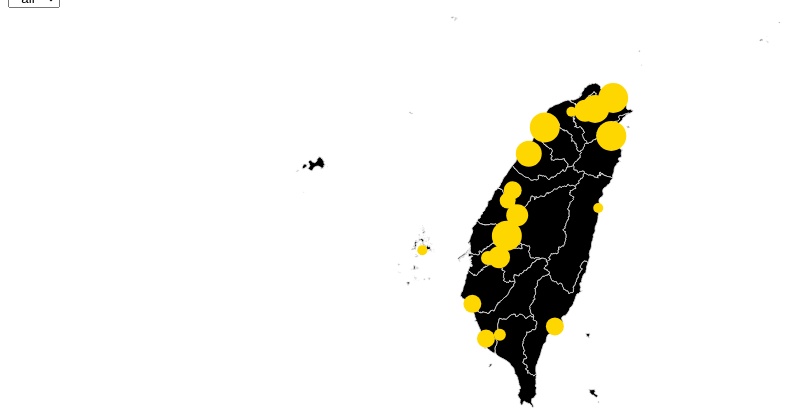
D3 v3 page, settled after 480 driven frames (8 s of simulated time); the page loaded 2 data file(s).


        var projection;
        var DataSet;
        var mapDataSet2;
        //1.地理資料檔: GeoJSON or TopoJSON
        var data2;
        d3.csv("zip_address.csv", function(DataSet) {
            //            console.log(DataSet);
            d3.json("tw-map-topo.json", function(mapDataSet) {
                //                console.log(mapDataSet);
                data2 = DataSet;
                allDataSet = DataSet.filter(function(d) {
                    if (d.year == "all") {
                        return true;
                    } else {
                        return false;
                    }

                })


                mapDataSet2 = mapDataSet;
                bind(mapDataSet, allDataSet);
                render();

            })




        });

        //        d3.json("DengueLast12.Geo.json", function(DataSet) {
        //            //        d3.json("world-map-geo.json", function(mapDataSet) {
        //            d3.json("tw-map-topo.json", function(mapDataSet) {
        //                console.log(mapDataSet);
        //
        //                bind(mapDataSet, DataSet);
        //                render();
        //
        //            })
        //        })


        function render() {
            //從這裡開始修改
            var fScale = d3.scale.category20();
            var tmp_color;

            d3.selectAll("path")
                .attr({
                    fill: function(d, i) {
                        return "black"
                    }
                })
            d3.selectAll("circle").attr({
                cx: function(d) {
                    //                    return projection([+d["最小統計區中心點X"], +d["最小統計區中心點Y"]])[0]
                    return projection([+d.longitude, +d.latitude])[0]
                },
                cy: function(d) {
                    //                    return projection([+d["最小統計區中心點X"], +d["最小統計區中心點Y"]])[1]
                    return projection([+d.longitude, +d.latitude])[1]
                },
                r: function(d) {
                    return d.painIndex;
                },
                fill: "gold"
            })

        }


        function bind(topoRoot, DataSet) {

            // 2.地理投影器: 設定投影方式(麥卡托)、定位點([經度,緯度])、縮放(scale)
            //projection = d3.geo.mercator().center([121, 24]).scale(5000);
            projection = d3.geo.mercator().center([120.3440, 23.47292]).scale(5000);
            //            console.log(projection([120.3, 22.7]))



            // 3.路徑產生器: d3.geo.path()
            var path = d3.geo.path().projection(projection);

            // 4.地理資料檔: 使用topojson.js載入地理資料 
            var geoRoot = topojson.feature(topoRoot, topoRoot.objects["COUNTY_MOI_1060525"]);

            // 綁定path與載入的地理資料(features:每一地理區劃)
            var selection = d3.select("svg").selectAll("path").data(geoRoot.features);

            selection.enter().append("path").classed("map-boundary", true).attr("d", path);
            selection.exit().remove();

            var selection_c = d3.select("svg").selectAll("circle").data(DataSet);
            selection_c.enter().append("circle");
            selection_c.exit().remove();


        }

    

        var select = d3.select("body select").on('change', onchange);
        //        select.onchange(onchange());

        //        onchange();

        function onchange() {
            selectValue = d3.select('body select').property('value')
                //            d3.select('body') // .append('p') // .text(selectValue + ' is the last selected option.')
                //            console.log("data2");
                //            console.log(data2);
            console.log("selectValue = " + selectValue);
            var data3 = data2.filter(function(d) {
                if (d.year == selectValue) {
                    return true;
                } else {
                    return false;
                }
            });
            //            console.log(data3);
            bind(mapDataSet2, data3);
            render();


            //            console.log(d3.select("svg").data(dat));
        };

    

### data: zip_address.csv
, year, zip_name, isGovernmentAddress, zip_code, latitude, longitude, painIndex
7, all, 臺北市信義區, Y, 110, 25.03, 121.6, 14
15, all, 基隆市中正區, Y, 202, 25.14, 121.8, 15
26, all, 新北市板橋區, Y, 220, 25.01, 121.5, 11
53, all, 宜蘭縣宜蘭市, Y, 260, 24.75, 121.8, 15
66, all, 新竹市北區, Y, 300, 24.82, 120.9, 7
69, all, 新竹縣竹北市, Y, 302, 24.84, 121, 15
88, all, 桃園市桃園區, Y, 330, 25, 121.3, 5
103, all, 苗栗縣苗栗市, Y, 360, 24.56, 120.8, 13
119, all, 臺中市西屯區, Y, 407, 24.18, 120.6, 9
142, all, 彰化縣彰化市, Y, 500, 24.08, 120.6, 8
168, all, 南投縣南投市, Y, 540, 23.92, 120.7, 11
182, all, 嘉義市東區, Y, 600, 23.48, 120.5, 11
191, all, 嘉義縣太保市, Y, 612, 23.47, 120.3, 7
210, all, 雲林縣斗六市, Y, 640, 23.71, 120.6, 15
225, all, 臺南市安平區, Y, 708, 22.99, 120.2, 9
260, all, 高雄市苓雅區, Y, 802, 22.62, 120.3, 9
298, all, 澎湖縣馬公市, Y, 880, 23.56, 119.6, 5
310, all, 屏東縣屏東市, Y, 900, 22.66, 120.5, 6
343, all, 臺東縣臺東市, Y, 950, 22.75, 121.1, 9
359, all, 花蓮縣花蓮市, Y, 970, 24, 121.6, 5
71, 2017, 臺北市信義區, Y, 110, 25.03, 121.6, 14
151, 2017, 基隆市中正區, Y, 202, 25.14, 121.8, 11
261, 2017, 新北市板橋區, Y, 220, 25.01, 121.5, 12
531, 2017, 宜蘭縣宜蘭市, Y, 260, 24.75, 121.8, 12
661, 2017, 新竹市北區, Y, 300, 24.82, 120.9, 15
691, 2017, 新竹縣竹北市, Y, 302, 24.84, 121, 11
881, 2017, 桃園市桃園區, Y, 330, 25, 121.3, 13
1031, 2017, 苗栗縣苗栗市, Y, 360, 24.56, 120.8, 10
1191, 2017, 臺中市西屯區, Y, 407, 24.18, 120.6, 5
1421, 2017, 彰化縣彰化市, Y, 500, 24.08, 120.6, 5
1681, 2017, 南投縣南投市, Y, 540, 23.92, 120.7, 11
1821, 2017, 嘉義市東區, Y, 600, 23.48, 120.5, 14
1911, 2017, 嘉義縣太保市, Y, 612, 23.47, 120.3, 10
2101, 2017, 雲林縣斗六市, Y, 640, 23.71, 120.6, 15
2251, 2017, 臺南市安平區, Y, 708, 22.99, 120.2, 7
2601, 2017, 高雄市苓雅區, Y, 802, 22.62, 120.3, 14
2981, 2017, 澎湖縣馬公市, Y, 880, 23.56, 119.6, 14
3101, 2017, 屏東縣屏東市, Y, 900, 22.66, 120.5, 7
3431, 2017, 臺東縣臺東市, Y, 950, 22.75, 121.1, 15
3591, 2017, 花蓮縣花蓮市, Y, 970, 24, 121.6, 6
72, 2016, 臺北市信義區, Y, 110, 25.03, 121.6, 11
152, 2016, 基隆市中正區, Y, 202, 25.14, 121.8, 8
262, 2016, 新北市板橋區, Y, 220, 25.01, 121.5, 13
532, 2016, 宜蘭縣宜蘭市, Y, 260, 24.75, 121.8, 14
662, 2016, 新竹市北區, Y, 300, 24.82, 120.9, 15
692, 2016, 新竹縣竹北市, Y, 302, 24.84, 121, 13
882, 2016, 桃園市桃園區, Y, 330, 25, 121.3, 14
1032, 2016, 苗栗縣苗栗市, Y, 360, 24.56, 120.8, 15
1192, 2016, 臺中市西屯區, Y, 407, 24.18, 120.6, 13
1422, 2016, 彰化縣彰化市, Y, 500, 24.08, 120.6, 14
1682, 2016, 南投縣南投市, Y, 540, 23.92, 120.7, 11
1822, 2016, 嘉義市東區, Y, 600, 23.48, 120.5, 8
1912, 2016, 嘉義縣太保市, Y, 612, 23.47, 120.3, 13
2102, 2016, 雲林縣斗六市, Y, 640, 23.71, 120.6, 12
2252, 2016, 臺南市安平區, Y, 708, 22.99, 120.2, 8
2602, 2016, 高雄市苓雅區, Y, 802, 22.62, 120.3, 6
2982, 2016, 澎湖縣馬公市, Y, 880, 23.56, 119.6, 9
3102, 2016, 屏東縣屏東市, Y, 900, 22.66, 120.5, 6
3432, 2016, 臺東縣臺東市, Y, 950, 22.75, 121.1, 7
3592, 2016, 花蓮縣花蓮市, Y, 970, 24, 121.6, 11
... 40 more rows

### data: tw-map-topo.json
{
 "type": "Topology",
 "arcs": [
  [
   [
    98676,
    223060
   ],
   [
    -26,
    -74
   ],
   [
    28,
    -59
   ],
   [
    17,
    -8
   ],
   [
    -28,
    -64
   ],
   [
    -34,
    11
   ],
   [
    -62,
    -65
   ],
   [
    -43,
    -35
   ],
   "... 10 more items"
  ],
  [
   [
    100035,
    224381
   ],
   [
    33,
    -22
   ],
   [
    -74,
    -16
   ],
   [
    -32,
    14
   ],
   [
    50,
    49
   ],
   [
    23,
    -25
   ]
  ],
  [
   [
    99788,
    224393
   ],
   [
    29,
    15
   ],
   [
    43,
    -13
   ],
   [
    20,
    -44
   ],
   [
    27,
    4
   ],
   [
    31,
    -40
   ],
   [
    -6,
    -22
   ],
   [
    65,
    -2
   ],
   "... 89 more items"
  ],
  [
   [
    98803,
    224618
   ],
   [
    29,
    -11
   ],
   [
    -23,
    -36
   ],
   [
    6,
    -35
   ],
   [
    30,
    -43
   ],
   [
    -10,
    -36
   ],
   [
    -24,
    -11
   ],
   [
    -38,
    33
   ],
   "... 9 more items"
  ],
  [
   [
    96250,
    224618
   ],
   [
    -9,
    27
   ],
   [
    22,
    25
   ],
   [
    22,
    -25
   ],
   [
    -35,
    -27
   ]
  ],
  [
   [
    99297,
    224687
   ],
   [
    41,
    -46
   ],
   [
    48,
    -12
   ],
   [
    -7,
    -37
   ],
   [
    -41,
    -45
   ],
   [
    0,
    -25
   ],
   [
    -38,
    -51
   ],
   [
    -29,
    -22
   ],
   "... 7 more items"
  ],
  [
   [
    97607,
    225027
   ],
   [
    -37,
    -14
   ],
   [
    14,
    -33
   ],
   [
    29,
    -26
   ],
   [
    66,
    17
   ],
   [
    61,
    27
   ],
   [
    27,
    -17
   ],
   [
    50,
    -8
   ],
   "... 70 more items"
  ],
  [
   [
    100210,
    225026
   ],
   [
    -20,
    36
   ],
   [
    46,
    1
   ],
   [
    -26,
    -37
   ]
  ],
  "... 245 more items"
 ],
 "transform": {
  "scale": [
   1.8450723463655023e-05,
   1.8160035749100907e-05
  ],
  "translate": [
   118.1,
   21.9
  ]
 },
 "objects": {
  "COUNTY_MOI_1060525": {
   "type": "GeometryCollection",
   "geometries": [
    "{... 3 keys}",
    "{... 3 keys}",
    "{... 3 keys}",
    "{... 3 keys}",
    "{... 3 keys}",
    "{... 3 keys}",
    "{... 3 keys}",
    "{... 3 keys}",
    "... 14 more items"
   ]
  }
 }
}